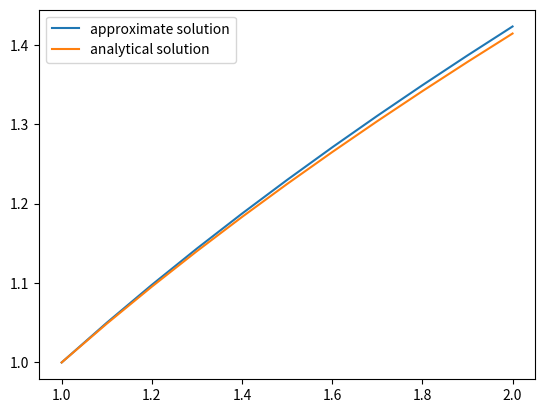

Recreate this plot in Python.
# -*- coding: utf-8 -*-
"""
Created on Tue Oct  4 09:06:33 2022
euler.py
"""
from sympy import *
from matplotlib import pyplot as plt
import numpy as np

y=[1.0]
x=[1.0]
x_min=1
x_max=2
N=10
i=0
h=(x_max-x_min)/10
a=Symbol('a',real=True)
b=Symbol('b',real=True)
df=b/(2.0*a)
f=sqrt(a)#解析解

while x[i]<x_max:
    temp=float(y[i]+h*df.subs([(a,x[i]),(b,y[i])]))
    y.append(temp)
    x.append(round(x[i]+h,1))
    i+=1

fig = plt.figure()
ax = fig.add_subplot(111)
ax.plot(x,y,label="approximate solution")
ax.plot(x,[f.subs(a,i) for i in x],label="analytical solution")
ax.legend()
